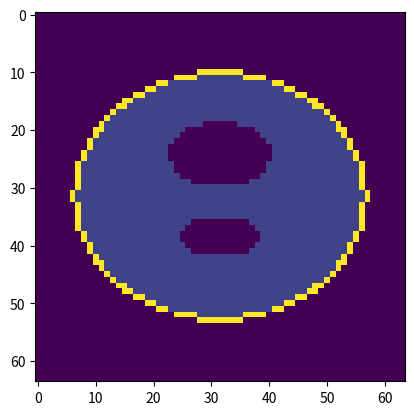

Python code for this plot:
from __future__ import division
import numpy as np

def phantom3d(phantom='modified_shepp_logan', n=[64,64,64]):
    """Three-dimensional Shepp-Logan phantom

    Can be used to test 3-D reconstruction algorithms.

    Parameters
    ==========
    phantom: str
        One of {'modified_shepp_logan', 'shepp_logan', 'yu_ye_wang'},
        The type of phantom to draw.
    n : int, optional
        The grid size of the phantom

    Notes
    =====
    For any given voxel in the output image, the voxel's value is equal to the
    sum of the additive intensity values of all ellipsoids that the voxel is a
    part of.  If a voxel is not part of any ellipsoid, its value is 0.

    The additive intensity value A for an ellipsoid can be positive or
    negative;  if it is negative, the ellipsoid will be darker than the
    surrounding pixels.
    Note that, depending on the values of A, some voxels may have values
    outside the range [0,1].

    Copyright
    =========
    BSD License
    Copyright 2006 Matthias Christian Schabel (matthias @ stanfordalumni . org)
    University of Utah Department of Radiology
    Utah Center for Advanced Imaging Research
    729 Arapeen Drive

    """
    if phantom == 'modified_shepp_logan':
        ellipse = modified_shepp_logan()
    elif phantom == 'shepp_logan':
        ellipse = shepp_logan()
    elif phantom == 'yu_ye_wang':
        ellipse = yu_ye_wang()
    else:
        raise TypeError('phantom type "%s" not recognized' % phantom)

    n = np.asarray(n)
    p = np.zeros(np.prod(n))

    x, y, z = np.meshgrid(np.linspace(-1,1,n[0]), np.linspace(-1,1,n[1]), np.linspace(-1,1,n[2]))
    coord = np.vstack((x.flatten(), y.flatten(), z.flatten()))
    pi = np.pi

    for k in range(ellipse.shape[0]):
        A = ellipse[k, 0]                 # Amplitude change for this ellipsoid
        asq = ellipse[k, 1] ** 2          # a^2
        bsq = ellipse[k, 2] ** 2          # b^2
        csq = ellipse[k, 3] ** 2          # c^2
        x0 = ellipse[k, 4]                # x offset
        y0 = ellipse[k, 5]                # y offset
        z0 = ellipse[k, 6]                # z offset
        phi = ellipse[k, 7] * pi / 180    # first Euler angle in radians
        theta = ellipse[k, 8] * pi / 180  # second Euler angle in radians
        psi = ellipse[k, 9] * pi / 180    # third Euler angle in radians

        c1 = np.cos(phi)
        s1 = np.sin(phi)
        c2 = np.cos(theta)
        s2 = np.sin(theta)
        c3 = np.cos(psi)
        s3 = np.sin(psi)
        zero = np.array([x0,y0,z0])

        # Euler rotation matrix
        alpha = np.array([[c3 * c1 - c2 * s1 * s3,
                           c3 * s1 + c2 * c1 * s3,
                           s3 * s2],
                          [-s3 * c1 - c2 * s1 * c3,
                           -s3 * s1 + c2 * c1 * c3,
                           c3 * s2],
                          [s2 * s1, -s2 * c1, c2]])

        # rotated ellipsoid coordinates
        coordp = np.dot(alpha, (coord.T-zero.T).T).T
        idx = np.sum(coordp ** 2.0 / np.array([asq,bsq,csq]).T, axis=1) <= 1
        p[idx] += A

    return p.reshape(n)


def shepp_logan():
    arr = modified_shepp_logan()
    arr[:, 0] = np.array([2, -0.98, -0.02, -0.02, 0.01, 0.01, 0.01, 0.01, 0.01, 0.01])
    return arr


def modified_shepp_logan():
    """
    This head phantom is the same as the Shepp-Logan except
    the intensities are changed to yield higher contrast in
    the image.  Taken from Toft, 199-200.

          A      a     b     c     x0      y0      z0    phi  theta    psi
         -----------------------------------------------------------------
    """
    mat = np.array( \
      [[   1,  .6900,  .920,  .810,      0,       0,       0,      0,      0,      0], 
       [ -.8,  .6624,  .874,  .780,      0,  -.0184,       0,      0,      0,      0],
       [ -.2,  .1100,  .310,  .220,    .22,       0,       0,    -18,      0,     10],
       [ -.2,  .1600,  .410,  .280,   -.22,       0,       0,     18,      0,     10],
       [  .1,  .2100,  .250,  .410,      0,     .35,    -.15,      0,      0,      0],
       [  .1,  .0460,  .046,  .050,      0,      .1,     .25,      0,      0,      0],
       [  .1,  .0460,  .046,  .050,      0,     -.1,     .25,      0,      0,      0],
       [  .1,  .0460,  .023,  .050,   -.08,   -.605,       0,      0,      0,      0],
       [  .1,  .0230,  .023,  .020,      0,   -.606,       0,      0,      0,      0],
       [  .1,  .0230,  .046,  .020,    .06,   -.605,       0,      0,      0,      0]])
    return mat


def yu_ye_wang():
    """
    Yu H, Ye Y, Wang G, Katsevich-Type Algorithms for
    Variable Radius Spiral Cone-Beam CT

          A      a     b     c     x0      y0      z0    phi  theta    psi
         -----------------------------------------------------------------
    """
    mat = np.array( \
      [[   1,  .6900,  .920,  .900,      0,       0,       0,      0,      0,      0], 
       [ -.8,  .6624,  .874,  .880,      0,       0,       0,      0,      0,      0],
       [ -.2,  .4100,  .160,  .210,   -.22,       0,    -.25,    108,      0,      0],
       [ -.2,  .3100,  .110,  .220,    .22,       0,    -.25,     72,      0,      0],
       [  .2,  .2100,  .250,  .500,      0,     .35,    -.25,      0,      0,      0],
       [  .2,  .0460,  .046,  .046,      0,      .1,    -.25,      0,      0,      0],
       [  .1,  .0460,  .023,  .020,   -.08,    -.65,    -.25,      0,      0,      0],
       [  .1,  .0460,  .023,  .020,    .06,    -.65,    -.25,     90,      0,      0],
       [  .2,  .0560,  .040,  .100,    .06,   -.105,    .625,     90,      0,      0],
       [ -.2,  .0560,  .056,  .100,      0,    .100,    .625,      0,      0,      0]])
    return mat


if __name__ == '__main__':
    from matplotlib import pyplot as plt

    p = phantom3d()
    plt.imshow(p[32, :, :])
    plt.show()
